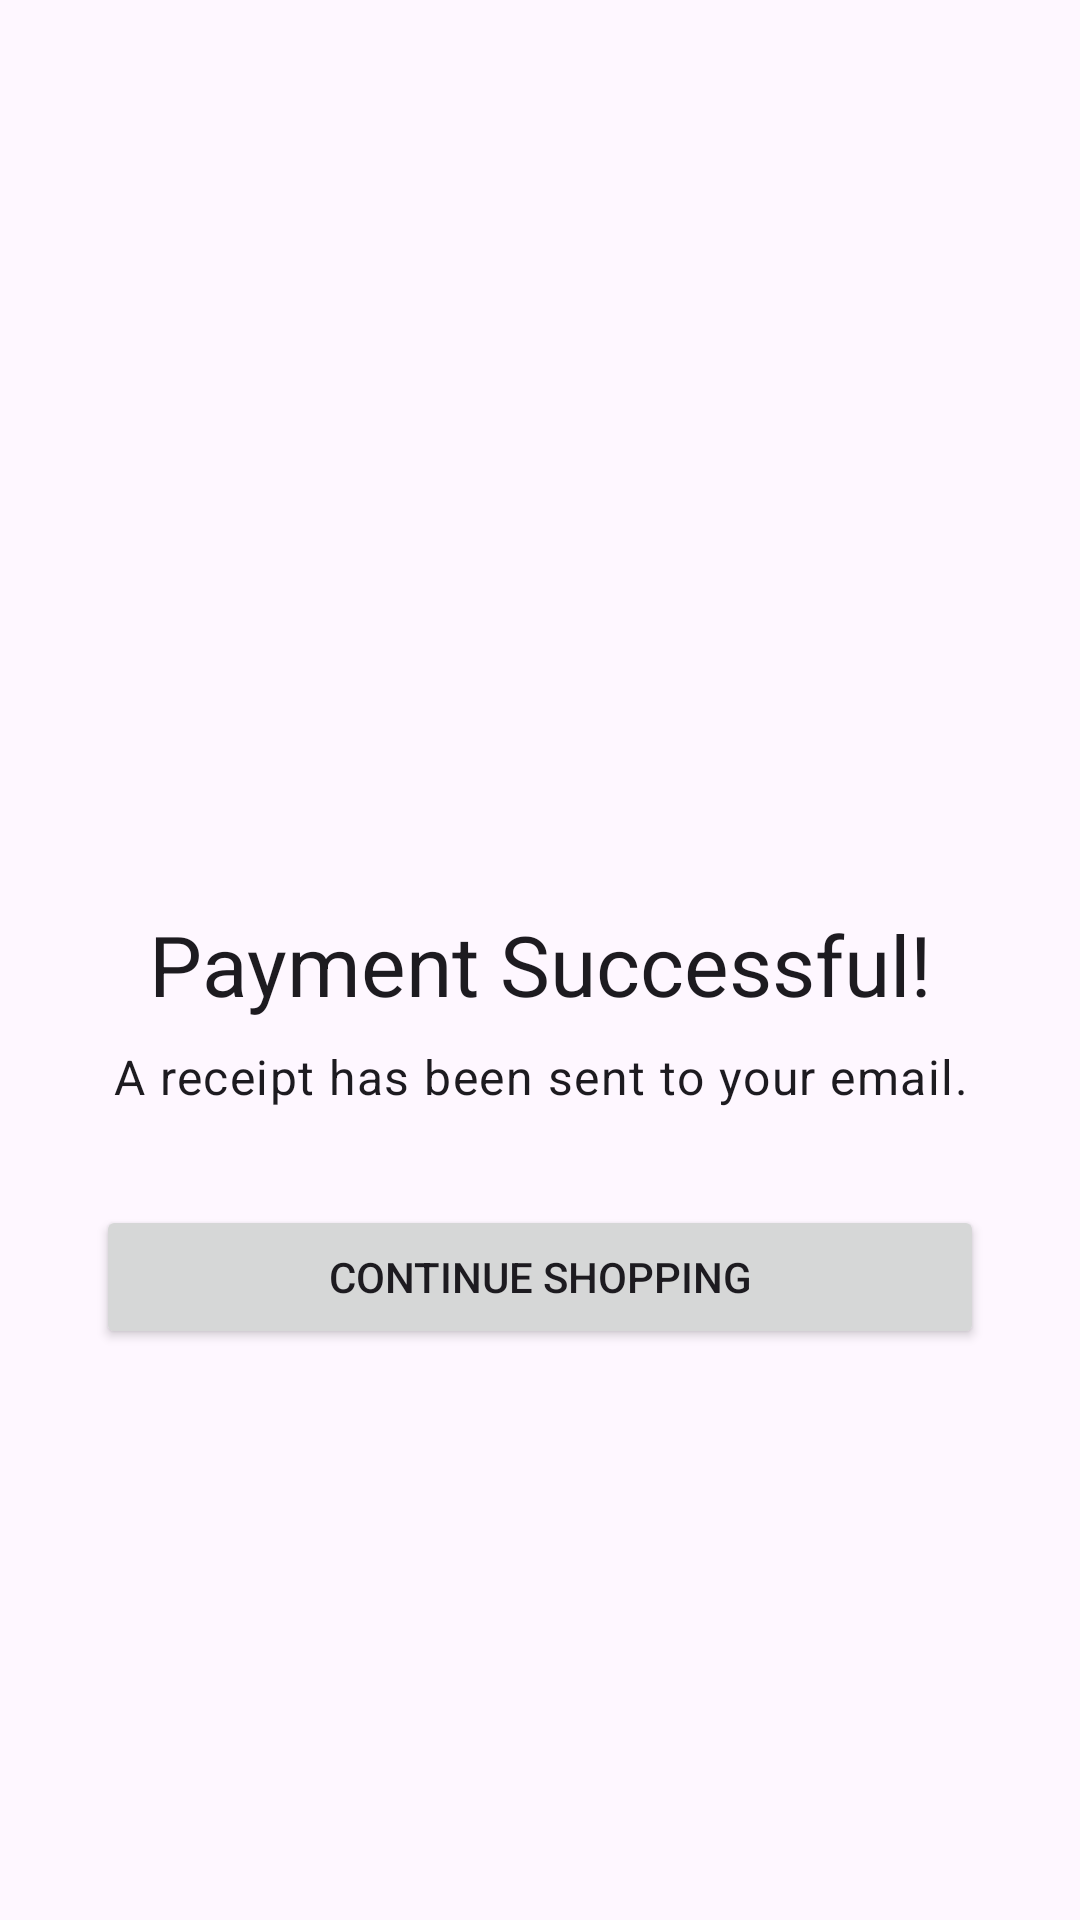

Produce the Android XML layout that renders to this screen, including the resource entries it uses.
<!-- AndroidManifest.xml: application theme Theme.EWastehubKenya -->
<!-- res/layout/fragment_purchase_successful.xml -->
<?xml version="1.0" encoding="utf-8"?>
<androidx.constraintlayout.widget.ConstraintLayout xmlns:android="http://schemas.android.com/apk/res/android"
    xmlns:app="http://schemas.android.com/apk/res-auto"
    xmlns:tools="http://schemas.android.com/tools"
    android:layout_width="match_parent"
    android:layout_height="match_parent"
    tools:context=".ui.theme.dashboard.PurchaseSuccessfulFragment">

    <ImageView
        android:id="@+id/ivSuccessIcon"
        android:layout_width="120dp"
        android:layout_height="120dp"
        android:src="@drawable/ic_baseline_check_circle_24"
        app:layout_constraintBottom_toTopOf="@+id/tvSuccessMessage"
        app:layout_constraintEnd_toEndOf="parent"
        app:layout_constraintStart_toStartOf="parent"
        app:layout_constraintTop_toTopOf="parent"
        app:layout_constraintVertical_chainStyle="packed" />

    <TextView
        android:id="@+id/tvSuccessMessage"
        android:layout_width="0dp"
        android:layout_height="wrap_content"
        android:layout_marginStart="32dp"
        android:layout_marginTop="24dp"
        android:layout_marginEnd="32dp"
        android:gravity="center"
        android:text="Payment Successful!"
        android:textAppearance="@style/TextAppearance.Material3.HeadlineMedium"
        app:layout_constraintBottom_toTopOf="@+id/tvSuccessSubtitle"
        app:layout_constraintEnd_toEndOf="parent"
        app:layout_constraintStart_toStartOf="parent"
        app:layout_constraintTop_toBottomOf="@+id/ivSuccessIcon" />

    <TextView
        android:id="@+id/tvSuccessSubtitle"
        android:layout_width="0dp"
        android:layout_height="wrap_content"
        android:layout_marginStart="32dp"
        android:layout_marginTop="8dp"
        android:layout_marginEnd="32dp"
        android:gravity="center"
        android:text="A receipt has been sent to your email."
        android:textAppearance="@style/TextAppearance.Material3.BodyLarge"
        app:layout_constraintBottom_toTopOf="@+id/btnContinueShopping"
        app:layout_constraintEnd_toEndOf="parent"
        app:layout_constraintStart_toStartOf="parent"
        app:layout_constraintTop_toBottomOf="@+id/tvSuccessMessage" />

    <Button
        android:id="@+id/btnContinueShopping"
        android:layout_width="0dp"
        android:layout_height="wrap_content"
        android:layout_margin="32dp"
        android:text="Continue Shopping"
        app:layout_constraintBottom_toBottomOf="parent"
        app:layout_constraintEnd_toEndOf="parent"
        app:layout_constraintStart_toStartOf="parent"
        app:layout_constraintTop_toBottomOf="@+id/tvSuccessSubtitle" />

</androidx.constraintlayout.widget.ConstraintLayout>
<!-- resources referenced by this layout -->
<resources>
  <style name="Theme.EWastehubKenya" parent="Theme.Material3.DayNight.NoActionBar">
          
          <item name="colorPrimary">@color/purple_500</item>
          <item name="colorPrimaryVariant">@color/purple_700</item>
          <item name="colorOnPrimary">@color/white</item>
          
          <item name="colorSecondary">@color/teal_200</item>
          <item name="colorSecondaryVariant">@color/teal_700</item>
          <item name="colorOnSecondary">@color/black</item>
          
          <item name="android:statusBarColor" tools:targetApi="l">?attr/colorPrimary</item>
          
      </style>
  <color name="purple_500">#FF6200EE</color>
  <color name="purple_700">#FF3700B3</color>
  <color name="white">#FFFFFFFF</color>
  <color name="teal_200">#FF03DAC5</color>
  <color name="teal_700">#FF018786</color>
  <color name="black">#FF000000</color>
</resources>
